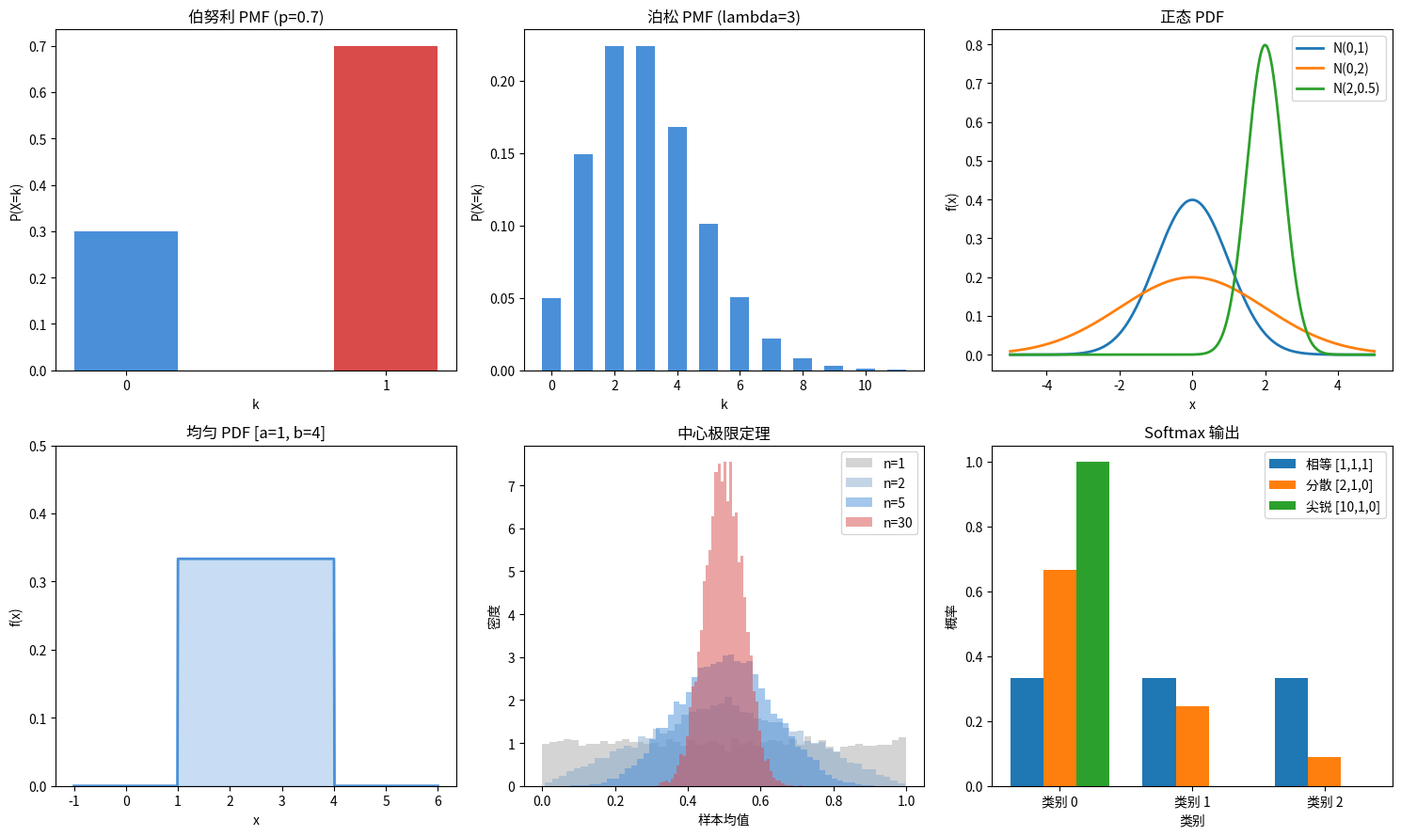

The matplotlib source for this figure:
import math
import random

random.seed(42)


# ============================================================
# 概率与分布 — 从零实现
# ============================================================


def factorial(n):
    """阶乘：n! = 1 * 2 * ... * n"""
    result = 1
    for i in range(2, n + 1):
        result *= i
    return result


def combinations(n, k):
    """组合数：C(n,k) = n! / (k! * (n-k)!)"""
    return factorial(n) // (factorial(k) * factorial(n - k))


def conditional_probability(p_a_and_b, p_b):
    """条件概率：P(A|B) = P(A且B) / P(B)"""
    return p_a_and_b / p_b


# ============================================================
# PMF 与 PDF
# ============================================================

def bernoulli_pmf(k, p):
    """伯努利分布 PMF：一次试验，两个结果"""
    return p if k == 1 else (1 - p)


def categorical_pmf(k, probs):
    """分类分布 PMF：一次试验，k 个结果"""
    return probs[k]


def poisson_pmf(k, lam):
    """泊松分布 PMF：稀有事件的计数"""
    return (lam ** k) * math.exp(-lam) / factorial(k)


def uniform_pdf(x, a, b):
    """均匀分布 PDF：区间内等可能"""
    if a <= x <= b:
        return 1.0 / (b - a)
    return 0.0


def normal_pdf(x, mu, sigma):
    """正态分布 PDF：钟形曲线"""
    coeff = 1.0 / (sigma * math.sqrt(2 * math.pi))
    exponent = -0.5 * ((x - mu) / sigma) ** 2
    return coeff * math.exp(exponent)


# ============================================================
# 期望值与方差
# ============================================================

def expected_value(values, probabilities):
    """期望值：概率加权的平均结果"""
    return sum(v * p for v, p in zip(values, probabilities))


def variance(values, probabilities):
    """方差：围绕均值的期望平方偏差"""
    mu = expected_value(values, probabilities)
    return sum(p * (v - mu) ** 2 for v, p in zip(values, probabilities))


# ============================================================
# 采样
# ============================================================

def sample_bernoulli(p, n=1):
    """从伯努利分布采样"""
    return [1 if random.random() < p else 0 for _ in range(n)]


def sample_categorical(probs, n=1):
    """从分类分布采样（累积分布法）"""
    cumulative = []
    total = 0
    for p in probs:
        total += p
        cumulative.append(total)
    samples = []
    for _ in range(n):
        r = random.random()
        for i, c in enumerate(cumulative):
            if r <= c:
                samples.append(i)
                break
    return samples


def sample_uniform(a, b, n=1):
    """从均匀分布采样"""
    return [a + (b - a) * random.random() for _ in range(n)]


def sample_normal_box_muller(mu, sigma, n=1):
    """Box-Muller 变换：从均匀分布生成正态分布样本"""
    samples = []
    for _ in range(n):
        u1 = random.random()
        u2 = random.random()
        z = math.sqrt(-2 * math.log(u1)) * math.cos(2 * math.pi * u2)
        samples.append(mu + sigma * z)
    return samples


# ============================================================
# Softmax 与对数概率
# ============================================================

def softmax(logits):
    """Softmax：将 logits 转换为概率分布（数值稳定版）"""
    max_logit = max(logits)
    shifted = [z - max_logit for z in logits]  # 减去最大 logit 防止溢出
    exps = [math.exp(z) for z in shifted]
    total = sum(exps)
    return [e / total for e in exps]


def log_softmax(logits):
    """Log-softmax：softmax 的对数，数值稳定"""
    max_logit = max(logits)
    shifted = [z - max_logit for z in logits]
    log_sum_exp = max_logit + math.log(sum(math.exp(z) for z in shifted))
    return [z - log_sum_exp for z in logits]


def cross_entropy_loss(logits, target_index):
    """交叉熵损失：负对数似然"""
    log_probs = log_softmax(logits)
    return -log_probs[target_index]


# ============================================================
# 联合分布与边缘分布
# ============================================================

def joint_to_marginals(joint):
    """从联合分布计算边缘分布"""
    rows = len(joint)
    cols = len(joint[0])
    marginal_x = [sum(joint[i][j] for j in range(cols)) for i in range(rows)]
    marginal_y = [sum(joint[i][j] for i in range(rows)) for j in range(cols)]
    return marginal_x, marginal_y


def check_independence(joint, marginal_x, marginal_y, tol=1e-9):
    """检验联合分布是否独立：P(X,Y) == P(X)*P(Y) ?"""
    for i in range(len(marginal_x)):
        for j in range(len(marginal_y)):
            if abs(joint[i][j] - marginal_x[i] * marginal_y[j]) > tol:
                return False
    return True


# ============================================================
# 中心极限定理演示
# ============================================================

def demonstrate_clt(dist_fn, n_per_sample, n_averages):
    """演示中心极限定理：样本平均趋向正态"""
    averages = []
    for _ in range(n_averages):
        samples = [dist_fn() for _ in range(n_per_sample)]
        averages.append(sum(samples) / len(samples))
    return averages


# ============================================================
# 主程序：演示所有概念
# ============================================================

if __name__ == "__main__":
    print("=" * 60)
    print("概率与分布")
    print("=" * 60)

    print("\n--- 条件概率 ---")
    p_king_given_face = conditional_probability(4 / 52, 12 / 52)
    print(f"P(King | 人头牌) = {p_king_given_face:.4f}")

    print("\n--- PMF：伯努利 (p=0.7) ---")
    for k in [0, 1]:
        print(f"  P(X={k}) = {bernoulli_pmf(k, 0.7):.4f}")

    print("\n--- PMF：分类分布 ---")
    cat_probs = [0.1, 0.3, 0.4, 0.2]
    for k, p in enumerate(cat_probs):
        print(f"  P(X={k}) = {categorical_pmf(k, cat_probs):.4f}")

    print("\n--- PMF：泊松 (lambda=3) ---")
    for k in range(10):
        print(f"  P(X={k}) = {poisson_pmf(k, 3):.4f}")

    print("\n--- PDF：正态 (mu=0, sigma=1) ---")
    for x in [-3, -2, -1, 0, 1, 2, 3]:
        print(f"  f({x:+d}) = {normal_pdf(x, 0, 1):.4f}")

    print("\n--- 期望值与方差 ---")
    die_values = [1, 2, 3, 4, 5, 6]
    die_probs = [1 / 6] * 6
    mu = expected_value(die_values, die_probs)
    var = variance(die_values, die_probs)
    print(f"  公平骰子: E[X] = {mu:.4f}, Var(X) = {var:.4f}, SD = {var ** 0.5:.4f}")

    print("\n--- 采样：伯努利 (p=0.3, n=20) ---")
    bern_samples = sample_bernoulli(0.3, 20)
    print(f"  样本: {bern_samples}")
    print(f"  经验均值: {sum(bern_samples) / len(bern_samples):.4f} (期望 0.3)")

    print("\n--- 采样：分类分布 ---")
    cat_samples = sample_categorical([0.1, 0.3, 0.4, 0.2], 1000)
    counts = [cat_samples.count(i) for i in range(4)]
    print(f"  1000 次采样计数: {counts}")
    print(f"  经验频率: {[c / 1000 for c in counts]}")
    print(f"  理论概率:  [0.1, 0.3, 0.4, 0.2]")

    print("\n--- 采样：正态 (Box-Muller) ---")
    norm_samples = sample_normal_box_muller(0, 1, 10000)
    sample_mean = sum(norm_samples) / len(norm_samples)
    sample_var = sum((x - sample_mean) ** 2 for x in norm_samples) / len(norm_samples)
    print(f"  10000 个 N(0,1) 样本:")
    print(f"  样本均值: {sample_mean:.4f} (期望 0)")
    print(f"  样本方差: {sample_var:.4f} (期望 1)")

    print("\n--- Softmax ---")
    logits = [2.0, 1.0, 0.1]
    probs = softmax(logits)
    print(f"  Logits:  {logits}")
    print(f"  Softmax: [{', '.join(f'{p:.4f}' for p in probs)}]")
    print(f"  求和:    {sum(probs):.4f}")

    print("\n--- 大 logits 的 Softmax (稳定性测试) ---")
    large_logits = [100, 101, 102]
    probs_large = softmax(large_logits)
    print(f"  Logits:  {large_logits}")
    print(f"  Softmax: [{', '.join(f'{p:.4f}' for p in probs_large)}]")
    print(f"  (无溢出，因为我们先减去了最大值)")

    print("\n--- 对数概率 ---")
    log_probs = log_softmax(logits)
    print(f"  Logits:      {logits}")
    print(f"  Log-softmax: [{', '.join(f'{lp:.4f}' for lp in log_probs)}]")
    print(f"  验证 exp:    [{', '.join(f'{math.exp(lp):.4f}' for lp in log_probs)}]")

    print("\n--- 交叉熵损失 ---")
    ce = cross_entropy_loss([2.0, 1.0, 0.1], target_index=0)
    print(f"  Logits: [2.0, 1.0, 0.1], 目标: 0")
    print(f"  交叉熵损失: {ce:.4f}")

    print("\n--- 对数概率为什么重要 ---")
    word_prob = 0.01
    n_words = 50
    raw_product = word_prob ** n_words
    log_sum = n_words * math.log(word_prob)
    print(f"  P(词)^{n_words} = {word_prob}^{n_words}")
    print(f"  原始乘积: {raw_product:.2e} (更多项会下溢)")
    print(f"  对数和:     {log_sum:.4f} (稳定)")
    print(f"  恢复概率:   {math.exp(log_sum):.2e}")

    print("\n--- 联合分布与边缘分布 ---")
    joint = [
        [0.40, 0.10],
        [0.05, 0.45],
    ]
    marginal_x, marginal_y = joint_to_marginals(joint)
    print(f"  联合分布 (天气 x 带伞):")
    print(f"    晴天, 不带伞: {joint[0][0]}")
    print(f"    晴天, 带伞:    {joint[0][1]}")
    print(f"    雨天, 不带伞: {joint[1][0]}")
    print(f"    雨天, 带伞:    {joint[1][1]}")
    print(f"  边缘 X (天气):  {marginal_x}")
    print(f"  边缘 Y (带伞):  {marginal_y}")
    print(f"  是否独立? {check_independence(joint, marginal_x, marginal_y)}")

    print("\n--- 中心极限定理 ---")
    print("  对均匀 [0,1) 样本取平均:")
    for n in [1, 2, 5, 30]:
        avgs = demonstrate_clt(random.random, n, 10000)
        avg_mean = sum(avgs) / len(avgs)
        avg_std = (sum((x - avg_mean) ** 2 for x in avgs) / len(avgs)) ** 0.5
        print(f"    n={n:2d}: 均值={avg_mean:.4f}, 标准差={avg_std:.4f}")
    print("  随着 n 增大，标准差缩小，分布趋向正态。")

    print("\n--- 可视化 ---")
    try:
        import matplotlib
        matplotlib.use("Agg")
        import matplotlib.pyplot as plt

        fig, axes = plt.subplots(2, 3, figsize=(15, 9))

        ax = axes[0][0]
        ax.set_title("伯努利 PMF (p=0.7)")
        ax.bar([0, 1], [bernoulli_pmf(0, 0.7), bernoulli_pmf(1, 0.7)],
               color=["#4a90d9", "#d94a4a"], width=0.4)
        ax.set_xlabel("k")
        ax.set_ylabel("P(X=k)")
        ax.set_xticks([0, 1])

        ax = axes[0][1]
        ax.set_title("泊松 PMF (lambda=3)")
        ks = list(range(12))
        ax.bar(ks, [poisson_pmf(k, 3) for k in ks], color="#4a90d9", width=0.6)
        ax.set_xlabel("k")
        ax.set_ylabel("P(X=k)")

        ax = axes[0][2]
        ax.set_title("正态 PDF")
        xs = [i * 0.01 - 5 for i in range(1001)]
        for mu_val, sigma_val, label in [(0, 1, "N(0,1)"), (0, 2, "N(0,2)"), (2, 0.5, "N(2,0.5)")]:
            ys = [normal_pdf(x, mu_val, sigma_val) for x in xs]
            ax.plot(xs, ys, label=label, linewidth=2)
        ax.set_xlabel("x")
        ax.set_ylabel("f(x)")
        ax.legend()

        ax = axes[1][0]
        ax.set_title("均匀 PDF [a=1, b=4]")
        xs_u = [i * 0.01 - 1 for i in range(701)]
        ys_u = [uniform_pdf(x, 1, 4) for x in xs_u]
        ax.plot(xs_u, ys_u, color="#4a90d9", linewidth=2)
        ax.fill_between(xs_u, ys_u, alpha=0.3, color="#4a90d9")
        ax.set_xlabel("x")
        ax.set_ylabel("f(x)")
        ax.set_ylim(0, 0.5)

        ax = axes[1][1]
        ax.set_title("中心极限定理")
        for n_val, color in [(1, "#aaaaaa"), (2, "#88aacc"), (5, "#4a90d9"), (30, "#d94a4a")]:
            avgs = demonstrate_clt(random.random, n_val, 10000)
            ax.hist(avgs, bins=50, alpha=0.5, color=color, label=f"n={n_val}", density=True)
        ax.set_xlabel("样本均值")
        ax.set_ylabel("密度")
        ax.legend()

        ax = axes[1][2]
        ax.set_title("Softmax 输出")
        logit_sets = [
            ([1, 1, 1], "相等 [1,1,1]"),
            ([2, 1, 0], "分散 [2,1,0]"),
            ([10, 1, 0], "尖锐 [10,1,0]"),
        ]
        x_positions = range(3)
        width = 0.25
        for idx, (lg, label) in enumerate(logit_sets):
            sm = softmax(lg)
            offset = (idx - 1) * width
            ax.bar([x + offset for x in x_positions], sm, width=width, label=label)
        ax.set_xlabel("类别")
        ax.set_ylabel("概率")
        ax.set_xticks(list(x_positions))
        ax.set_xticklabels(["类别 0", "类别 1", "类别 2"])
        ax.legend()

        plt.tight_layout()
        plt.savefig("probability_distributions.png", dpi=150)
        print("  已保存: probability_distributions.png")
        plt.close()

    except ImportError:
        print("  matplotlib 不可用，跳过可视化。")

    print("\n" + "=" * 60)
    print("所有概率计算完成。")
    print("=" * 60)
